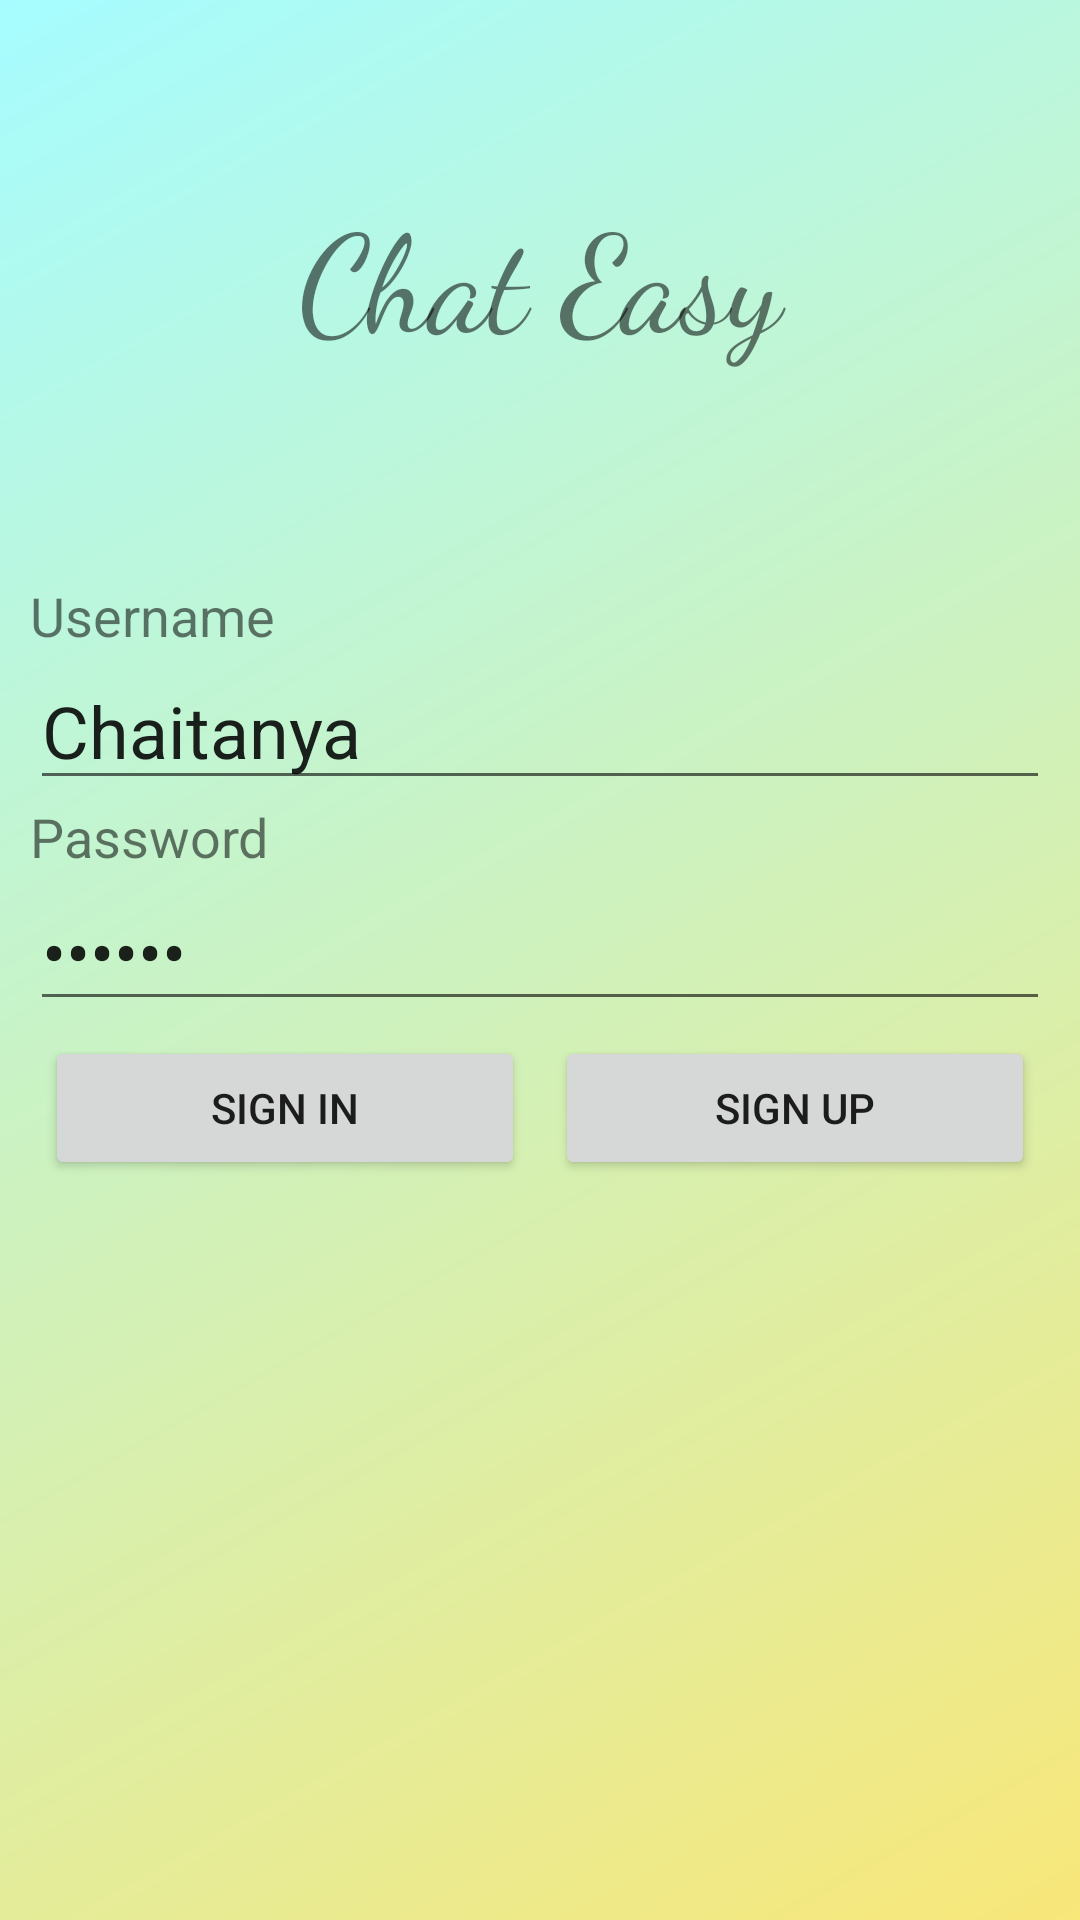

Write the Android layout XML for this screen, with the resource values it uses.
<!-- AndroidManifest.xml: application theme Theme.ChatEasy -->
<!-- res/layout/activity_login.xml -->
<?xml version="1.0" encoding="utf-8"?>
<LinearLayout xmlns:android="http://schemas.android.com/apk/res/android"
    xmlns:app="http://schemas.android.com/apk/res-auto"
    xmlns:tools="http://schemas.android.com/tools"
    android:layout_width="match_parent"
    android:layout_height="match_parent"
    android:background="@drawable/grad"
    android:orientation="vertical"
    tools:context=".LoginActivity">

    <TextView
        android:layout_width="match_parent"
        android:layout_height="match_parent"
        android:layout_weight="5"
        android:fontFamily="cursive"
        android:gravity="center"
        android:text="Chat Easy"
        android:textSize="45dp"
        app:layout_constraintLeft_toLeftOf="parent"
        app:layout_constraintRight_toRightOf="parent"
        app:layout_constraintTop_toTopOf="parent" />

    <LinearLayout
        android:layout_width="match_parent"
        android:layout_height="match_parent"
        android:layout_margin="10dp"
        android:layout_weight="2"
        android:orientation="vertical">

        <TextView
            android:layout_width="match_parent"
            android:layout_height="wrap_content"
            android:text="Username"
            android:textSize="18sp" />

        <EditText
            android:id="@+id/username"
            android:layout_width="match_parent"
            android:layout_height="wrap_content"
            android:text="Chaitanya"
            android:textSize="24sp" />

        <TextView
            android:layout_width="match_parent"
            android:layout_height="wrap_content"
            android:text="Password"
            android:textSize="18sp" />

        <EditText
            android:id="@+id/password"
            android:layout_width="match_parent"
            android:layout_height="wrap_content"
            android:password="true"
            android:text="187113"
            android:textSize="24sp" />

        <LinearLayout
            android:layout_width="match_parent"
            android:layout_height="wrap_content"
            android:orientation="horizontal">

            <Button
                android:id="@+id/signin_button"
                android:layout_width="match_parent"
                android:layout_height="wrap_content"
                android:layout_margin="5dp"
                android:layout_weight="1"
                android:text="SIGN IN" />

            <Button
                android:id="@+id/signup_button"
                android:layout_width="match_parent"
                android:layout_height="wrap_content"
                android:layout_margin="5dp"
                android:layout_weight="1"
                android:text="SIGN UP" />

        </LinearLayout>


    </LinearLayout>

</LinearLayout>
<!-- resources referenced by this layout -->
<resources>
  <!-- drawable grad (drawable) -->
  <shape xmlns:android="http://schemas.android.com/apk/res/android" android:shape="rectangle" >
      <gradient
          android:angle="135"
          android:startColor="#F8E779"
          android:endColor="#A6FCFF"/>
  </shape>
  <style name="Theme.ChatEasy" parent="Theme.MaterialComponents.Light.NoActionBar">
          
          <item name="colorPrimary">#0EEDE6</item>
          <item name="colorPrimaryVariant">#91D4F0</item>
          <item name="colorOnPrimary">@color/white</item>
          
          <item name="colorSecondary">@color/teal_200</item>
          <item name="colorSecondaryVariant">@color/teal_700</item>
          <item name="colorOnSecondary">@color/black</item>
          
          <item name="android:statusBarColor" tools:targetApi="l">?attr/colorPrimaryVariant</item>
          
      </style>
  <color name="white">#FFFFFFFF</color>
  <color name="teal_200">#FF03DAC5</color>
  <color name="teal_700">#FF018786</color>
  <color name="black">#FF000000</color>
</resources>
